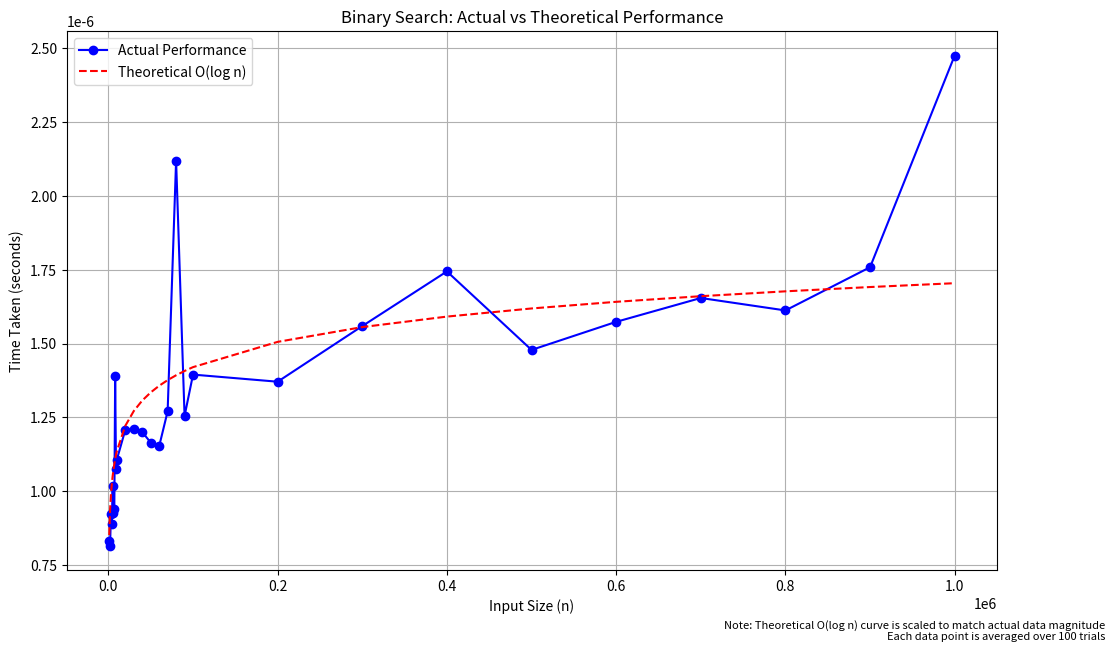
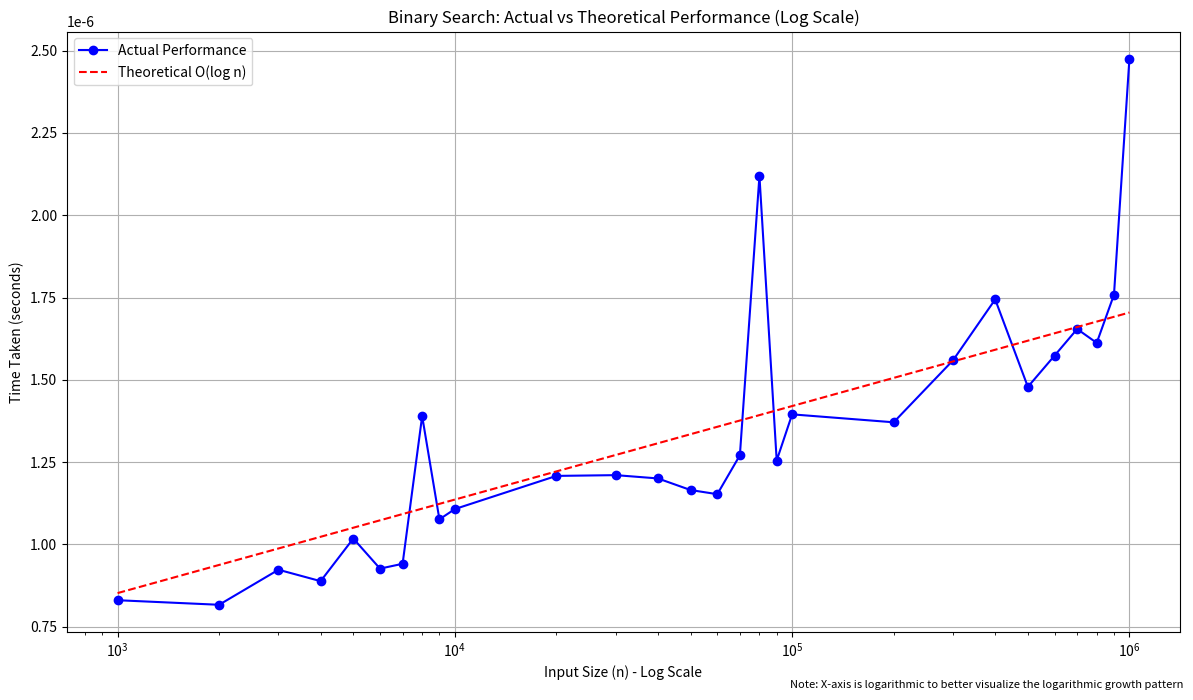

These figures' Python source, in order:
import time
import random
import matplotlib.pyplot as plt
import numpy as np

def binary_search(arr, target):
    left, right = 0, len(arr) - 1
    
    while left <= right:
        mid = (left + right) // 2
        if arr[mid] == target:
            return mid
        elif arr[mid] < target:
            left = mid + 1
        else:
            right = mid - 1
    return -1

def benchmark_binary_search():
    # Using larger sizes since binary search is more efficient
    sizes = [1000, 2000, 3000, 4000, 5000, 6000, 7000, 8000, 9000, 10000, 
             20000, 30000, 40000, 50000, 60000, 70000, 80000, 90000, 100000,
             200000, 300000, 400000, 500000, 600000, 700000, 800000, 900000, 1000000]
    times = []

    for size in sizes:
        # Create sorted array (required for binary search)
        arr = sorted(random.sample(range(size * 10), size))
        target = arr[-1]  # Worst-case scenario
        
        # Run multiple trials to get more stable measurements
        num_trials = 100
        total_time = 0
        
        for _ in range(num_trials):
            start_time = time.perf_counter()
            binary_search(arr, target)
            end_time = time.perf_counter()
            total_time += end_time - start_time
        
        times.append(total_time / num_trials)

    # Create theoretical O(log n) curve
    # Use log2 since binary search divides by 2 at each step
    theoretical_times = [np.log2(size) for size in sizes]
    
    # Scale theoretical curve to match actual data magnitude
    theoretical_scale = np.mean(times) / np.mean(theoretical_times)
    theoretical_times = [t * theoretical_scale for t in theoretical_times]

    # Plotting
    plt.figure(figsize=(12, 7))
    
    # Plot actual benchmark results
    plt.plot(sizes, times, marker='o', linestyle='-', color='b', 
             label='Actual Performance')
    
    # Plot theoretical O(log n)
    plt.plot(sizes, theoretical_times, linestyle='--', color='r', 
             label='Theoretical O(log n)')
    
    plt.xlabel('Input Size (n)')
    plt.ylabel('Time Taken (seconds)')
    plt.title('Binary Search: Actual vs Theoretical Performance')
    plt.grid(True)
    plt.legend()
    
    # Add text explanation
    plt.figtext(0.99, 0.01, 
                'Note: Theoretical O(log n) curve is scaled to match actual data magnitude\n' +
                'Each data point is averaged over 100 trials',
                ha='right', fontsize=8, style='italic')
    
    # Add second subplot showing same data with logarithmic x-axis
    plt.figure(figsize=(12, 7))
    
    plt.plot(sizes, times, marker='o', linestyle='-', color='b', 
             label='Actual Performance')
    plt.plot(sizes, theoretical_times, linestyle='--', color='r', 
             label='Theoretical O(log n)')
    
    plt.xscale('log')
    plt.xlabel('Input Size (n) - Log Scale')
    plt.ylabel('Time Taken (seconds)')
    plt.title('Binary Search: Actual vs Theoretical Performance (Log Scale)')
    plt.grid(True)
    plt.legend()
    
    plt.figtext(0.99, 0.01, 
                'Note: X-axis is logarithmic to better visualize the logarithmic growth pattern',
                ha='right', fontsize=8, style='italic')
    
    plt.tight_layout()
    plt.show()

if __name__ == "__main__":
    benchmark_binary_search()